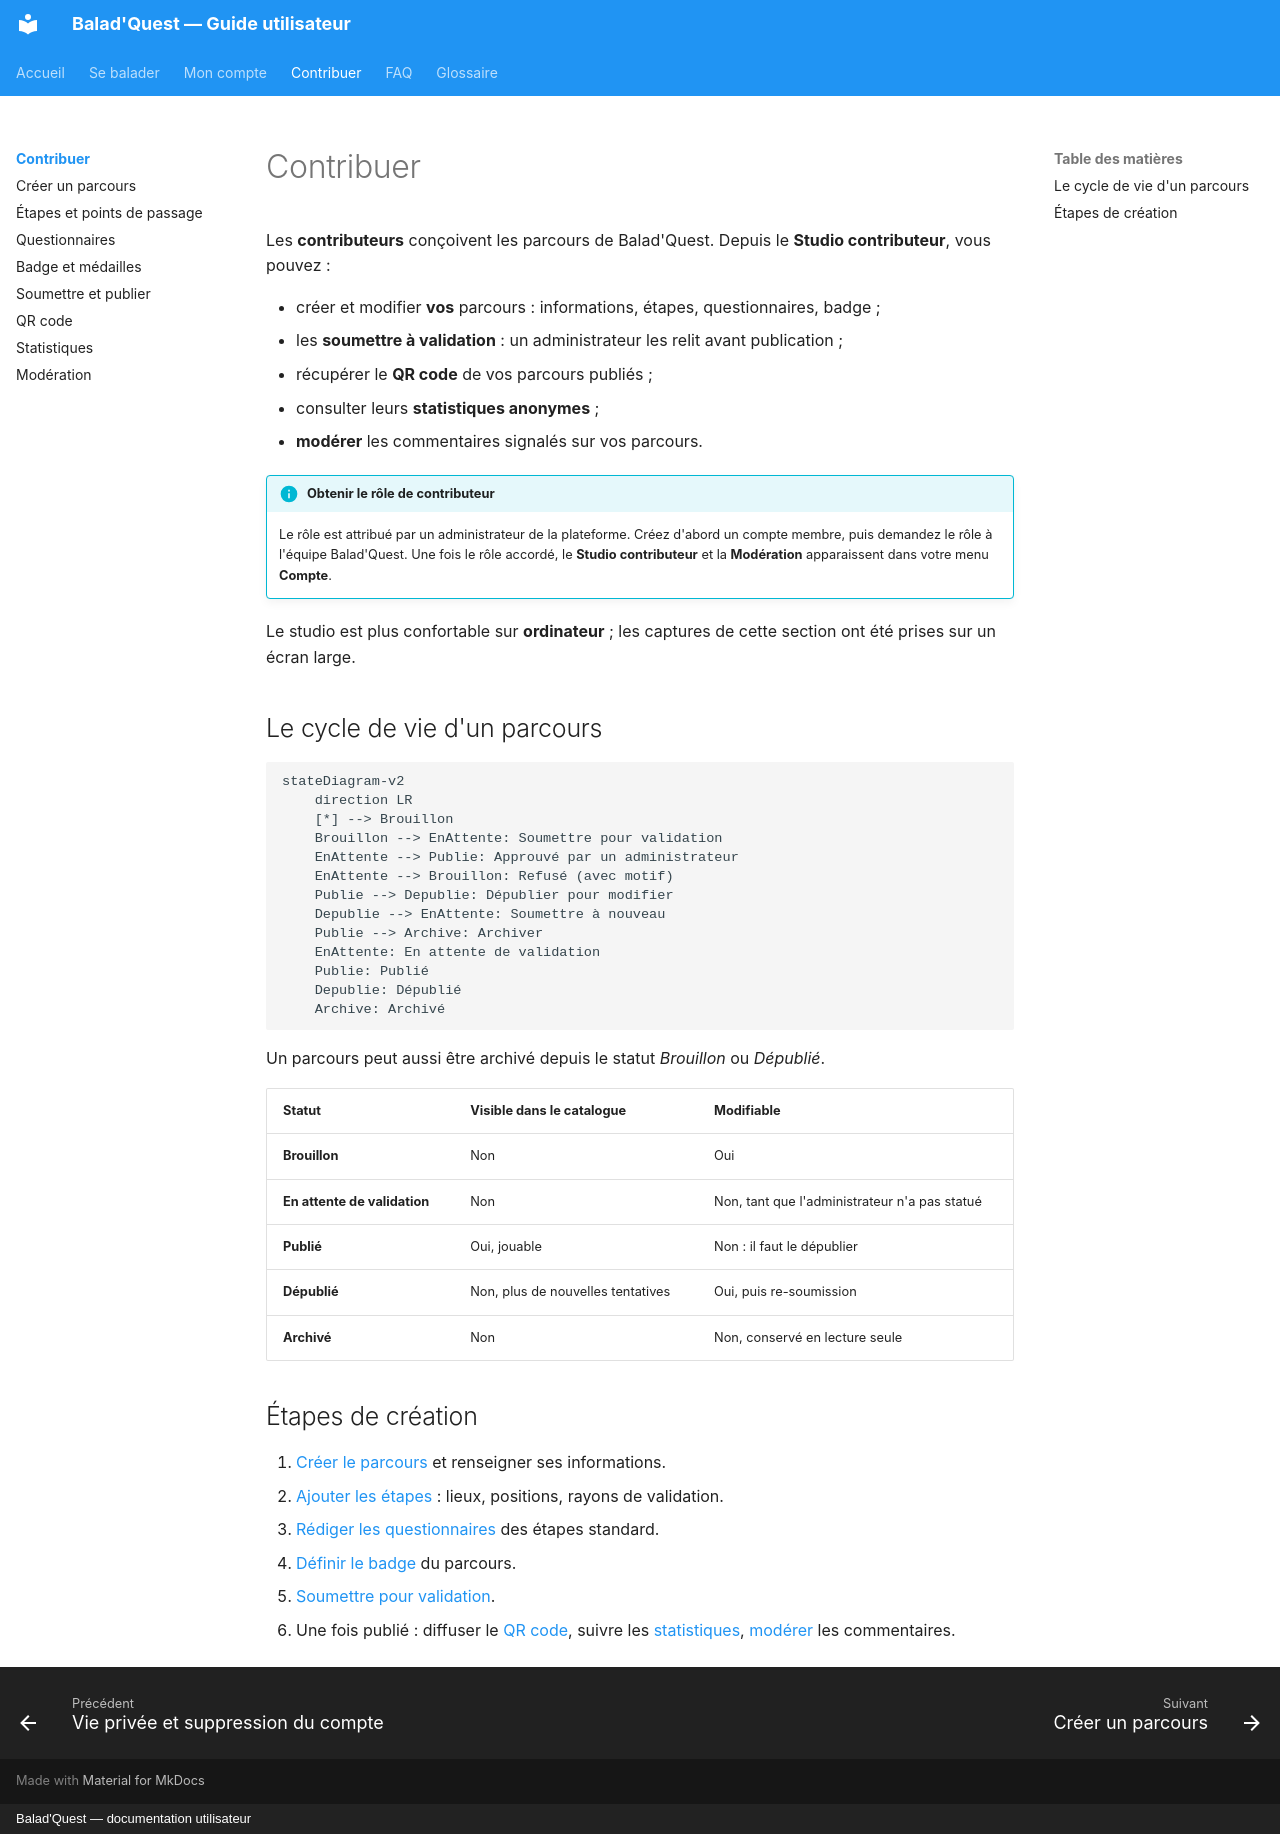

repository: morahk31/ai-project-parkours-docs · page: contribuer/index.html · generator: mkdocs · copyright: Balad'Quest — documentation utilisateur

# Contribuer

Les **contributeurs** conçoivent les parcours de Balad'Quest. Depuis le **Studio contributeur**, vous pouvez :

- créer et modifier **vos** parcours : informations, étapes, questionnaires, badge ;
- les **soumettre à validation** : un administrateur les relit avant publication ;
- récupérer le **QR code** de vos parcours publiés ;
- consulter leurs **statistiques anonymes** ;
- **modérer** les commentaires signalés sur vos parcours.

!!! info "Obtenir le rôle de contributeur"
    Le rôle est attribué par un administrateur de la plateforme. Créez d'abord un compte membre, puis demandez le rôle à l'équipe Balad'Quest. Une fois le rôle accordé, le **Studio contributeur** et la **Modération** apparaissent dans votre menu **Compte**.

Le studio est plus confortable sur **ordinateur** ; les captures de cette section ont été prises sur un écran large.

## Le cycle de vie d'un parcours

```mermaid
stateDiagram-v2
    direction LR
    [*] --> Brouillon
    Brouillon --> EnAttente: Soumettre pour validation
    EnAttente --> Publie: Approuvé par un administrateur
    EnAttente --> Brouillon: Refusé (avec motif)
    Publie --> Depublie: Dépublier pour modifier
    Depublie --> EnAttente: Soumettre à nouveau
    Publie --> Archive: Archiver
    EnAttente: En attente de validation
    Publie: Publié
    Depublie: Dépublié
    Archive: Archivé
```

Un parcours peut aussi être archivé depuis le statut *Brouillon* ou *Dépublié*.

| Statut | Visible dans le catalogue | Modifiable |
| --- | --- | --- |
| **Brouillon** | Non | Oui |
| **En attente de validation** | Non | Non, tant que l'administrateur n'a pas statué |
| **Publié** | Oui, jouable | Non : il faut le dépublier |
| **Dépublié** | Non, plus de nouvelles tentatives | Oui, puis re-soumission |
| **Archivé** | Non | Non, conservé en lecture seule |

## Étapes de création

1. [Créer le parcours](creer-un-parcours.md) et renseigner ses informations.
2. [Ajouter les étapes](etapes.md) : lieux, positions, rayons de validation.
3. [Rédiger les questionnaires](questionnaires.md) des étapes standard.
4. [Définir le badge](badge.md) du parcours.
5. [Soumettre pour validation](soumettre-et-publier.md).
6. Une fois publié : diffuser le [QR code](qr-code.md), suivre les [statistiques](statistiques.md), [modérer](moderation.md) les commentaires.
